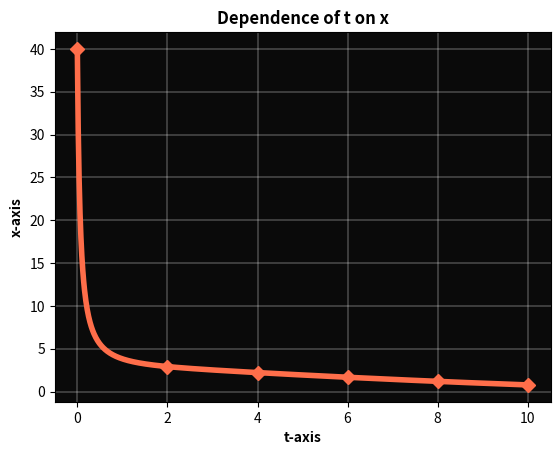

Here is the Python script that generated this plot: (Note: this script raises an exception after producing the figure.)
import numpy as np
import matplotlib.pyplot as plt
from scipy.optimize import fsolve
import warnings
warnings.filterwarnings("ignore")

class CauchySolving:
    def __init__(self, case):
        self.set_initial(case[:-1])
        self.shift_status(case[-1])
    
    def derivatives_vector(self, w):
        F = np.zeros(4)
        F[0] = w[0]*(2*w[2]-0.5*w[0]-w[2]**2*w[3]**(-2)*w[1])
        F[1] = w[1]*(2*w[3]-w[2]**(-2)*w[3]**(-2)*w[0]-0.5*w[1])
        F[2] = self.eps_const*(2-2*w[2]*w[3]**(-2)*w[1])
        F[3] = self.eps_const*(2-2*w[3]*w[2]**(-2)*w[1])
        return F
    
    def set_initial(self, initial):
        self.initial = np.array([initial])[0]
        self.reset()
    
    def reset(self):
        self.data = np.array([self.initial[:-1]])
        self.timeline = np.array([0.0])
        self.eps_const = self.initial[-1]

    def current_vector(self):
        return self.data[-1, :]
    
    def update_data(self, update_vector):
        self.data = np.append(self.data, [update_vector], axis=0)
    
    def shift_status(self, value=None):
        self.shift = value

    def dynamic_shift(self, bottom=None, top=None):
        w = self.current_vector()
        if bottom is None: bottom = 0.01
        if top is None: top = 2000 - self.timeline[-1]
        try:
            JacDerMat = np.zeros((4, 4))
            JacDerMat[0,0] = -w[2]**2*w[1]*w[3]**(-2)+2*w[2]-w[0]
            JacDerMat[0,1] = -w[2]**2*w[0]*w[3]**(-2)
            JacDerMat[0,2] = w[0]*(-2*w[2]*w[1]*w[3]**(-2)+2)
            JacDerMat[0,3] = 2*w[2]**2*w[0]*w[1]*w[3]**(-3)
            JacDerMat[1,0] = -w[1]*w[2]**(-2)*w[3]**(-2)
            JacDerMat[1,1] = 2*w[3]-w[1]-w[0]*w[2]**(-2)*w[3]**(-2)
            JacDerMat[1,2] = 2*w[0]*w[1]*w[2]**(-3)*w[3]**(-2)
            JacDerMat[1,3] = w[1]*(2+2*w[0]*w[2]**(-2)*w[3]**(-3))
            JacDerMat[2,0] = 0
            JacDerMat[2,1] = -2*w[2]*self.eps_const*w[3]**(-2)
            JacDerMat[2,2] = -2*self.eps_const*w[1]*w[2]**(-2)
            JacDerMat[2,3] = 4*w[2]*self.eps_const*w[1]*w[3]**(-3)
            JacDerMat[3,0] = 0
            JacDerMat[3,1] = -2*w[3]*self.eps_const*w[2]**(-2)
            JacDerMat[3,2] = 4*w[3]*self.eps_const*w[1]*w[2]**(-3)
            JacDerMat[3,3] = -2*self.eps_const*w[1]*w[2]**(-2)
            eigenvalues = np.linalg.eig(JacDerMat).eigenvalues.real
            eig_max = eigenvalues.max(None)
            eig_mix = eigenvalues.min(None)
            eig_mx = abs(np.where(-eig_mix > eig_max, eig_mix, eig_max))
            tau = 1/eig_mx
        except:
            tau = bottom
        if tau < bottom: return bottom
        if tau > top: return top
        return tau
    
    def draw_one_plot(self, leader, driven):
        buf_dct = {"x": 0, "y": 1, "a1": 2, "a2": 3}
        if leader == "t":
            x = list(self.timeline)
        else:
            x = list(self.data[:, buf_dct[leader]])
        if driven == "t":
            y = list(self.timeline)
        else:
            y = list(self.data[:, buf_dct[driven]])
        ax = plt.axes()
        ax.set_facecolor("#0A0A0A")
        plt.title(f'Dependence of {leader} on {driven}', weight='bold')
        plt.xlabel(f'{leader}-axis', weight='bold')
        plt.ylabel(f'{driven}-axis', weight='bold')
        plt.plot(x, y, color="#FF6E4A", linewidth=4)
        x1 = [x[i] for i in range(0, len(x), int(len(x)/5))]
        y1 = [y[i] for i in range(0, len(y), int(len(y)/5))]
        plt.plot(x1, y1, 'D', markersize=7, color="#FF6E4A")
        plt.grid(which='major', linewidth=0.3, color="white")
        plt.savefig(f'last_run_results/Dependence of {leader} on {driven}.png') 
        plt.show()
        
    def iter_explicit_Euler(self):
        vector = self.current_vector()
        shift = self.shift
        if shift is None: shift = self.dynamic_shift()
        next_vector = vector + shift*self.derivatives_vector(vector)
        self.timeline = np.append(self.timeline,
                                  [self.timeline[-1] + shift], axis=0)
        self.update_data(next_vector)
        
    def method_explicit_Euler(self, iterations_num=None):
        self.reset()
        self.iter_implicit_Euler(10**(-5))
        if iterations_num is None:
            while self.timeline[-1] <= 2000:
                self.iter_explicit_Euler()
        else:
            for _ in range(iterations_num):
                self.iter_explicit_Euler()
        self.draw_one_plot("t", "x")
        self.draw_one_plot("t", "y")
        self.draw_one_plot("t", "a1")
        self.draw_one_plot("t", "a2")
        self.draw_one_plot("x", "y")
        
    def iter_explicit_Euler_recalc(self):
        vector = self.current_vector()
        shift = self.shift
        if shift is None: shift = self.dynamic_shift()
        additional = vector + shift/2*self.derivatives_vector(vector)
        next_vector = vector +\
                      shift*self.derivatives_vector(additional)
        self.timeline = np.append(self.timeline,
                                  [self.timeline[-1] + shift], axis=0)
        self.update_data(next_vector)

    def method_explicit_Euler_recalc(self, iterations_num=None):
        self.reset()
        self.iter_implicit_Euler(10**(-5))
        if iterations_num is None:
            while self.timeline[-1] <= 2000:
                self.iter_explicit_Euler_recalc()
        else:
            for _ in range(iterations_num):
                self.iter_explicit_Euler_recalc()
        self.draw_one_plot("t", "x")
        self.draw_one_plot("t", "y")
        self.draw_one_plot("t", "a1")
        self.draw_one_plot("t", "a2")
        self.draw_one_plot("x", "y")
    
    def iter_explicit_Runge_Kutta4(self):
        vector = self.current_vector()
        shift = self.shift
        if shift is None: shift = self.dynamic_shift()
        k1 = self.derivatives_vector(vector)
        k2 = self.derivatives_vector(vector + shift/2*k1)
        k3 = self.derivatives_vector(vector + shift/2*k2)
        k4 = self.derivatives_vector(vector + shift*k3)
        next_vector = vector + shift/6*(k1 + 2*k2 + 2*k3 + k4)
        self.timeline = np.append(self.timeline,
                                  [self.timeline[-1] + shift], axis=0)
        self.update_data(next_vector)
    
    def method_explicit_Runge_Kutta4(self, iterations_num=None):
        self.reset()
        self.iter_implicit_Euler(10**(-5))
        if iterations_num is None:
            while self.timeline[-1] <= 2000:
                self.iter_explicit_Runge_Kutta4()
        else:
            for _ in range(iterations_num):
                self.iter_explicit_Runge_Kutta4()
        self.draw_one_plot("t", "x")
        self.draw_one_plot("t", "y")
        self.draw_one_plot("t", "a1")
        self.draw_one_plot("t", "a2")
        self.draw_one_plot("x", "y")
    
    def iter_implicit_Euler(self, offset_to_break_out=None):
        vector = self.current_vector()
        shift = self.shift
        eps = self.eps_const
        if shift is None: shift = self.dynamic_shift()
            
        def implctEuler(w):
            F = np.zeros(4)
            F[0] = w[0]-vector[0]-shift*\
                   w[0]*(2*w[2]-0.5*w[0]-w[2]**2*w[3]**(-2)*w[1])
            F[1] = w[1]-vector[1]-shift*\
                   w[1]*(2*w[3]-w[2]**(-2)*w[3]**(-2)*w[0]-0.5*w[1])
            F[2] = w[2]-vector[2]-shift*\
                   eps*(2-2*w[2]*w[3]**(-2)*w[1])
            F[3] = w[3]-vector[3]-shift*\
                   eps*(2-2*w[3]*w[2]**(-2)*w[1])
            return F
        
        def jacobian_implctEuler(w):
            JacImpEul = np.zeros((4, 4))
            JacImpEul[0,0] = 1-shift*\
                        (-w[2]**2*w[1]*w[3]**(-2)+2*w[2]-w[0])
            JacImpEul[0,1] = -shift*\
                        (-w[2]**2*w[0]*w[3]**(-2))
            JacImpEul[0,2] = -shift*\
                        (w[0]*(-2*w[2]*w[1]*w[3]**(-2)+2))
            JacImpEul[0,3] = -shift*\
                        (2*w[2]**2*w[0]*w[1]*w[3]**(-3))
            JacImpEul[1,0] = -shift*\
                        (-w[1]*w[2]**(-2)*w[3]**(-2))
            JacImpEul[1,1] = 1-shift*\
                        (2*w[3]-w[1]-w[0]*w[2]**(-2)*w[3]**(-2))
            JacImpEul[1,2] = -shift*\
                        (2*w[0]*w[1]*w[2]**(-3)*w[3]**(-2))
            JacImpEul[1,3] = -shift*\
                        (w[1]*(2+2*w[0]*w[2]**(-2)*w[3]**(-3)))
            JacImpEul[2,0] = 0
            JacImpEul[2,1] = -shift*\
                        (-2*w[2]*self.eps_const*w[3]**(-2))
            JacImpEul[2,2] = 1-shift*\
                        (-2*self.eps_const*w[1]*w[2]**(-2))
            JacImpEul[2,3] = -shift*\
                        (4*w[2]*self.eps_const*w[1]*w[3]**(-3))
            JacImpEul[3,0] = 0
            JacImpEul[3,1] = -shift*\
                        (-2*w[3]*self.eps_const*w[2]**(-2))
            JacImpEul[3,2] = -shift*\
                        (4*w[3]*self.eps_const*w[1]*w[2]**(-3))
            JacImpEul[3,3] = 1-shift*\
                        (-2*self.eps_const*w[1]*w[2]**(-2))
            return JacImpEul
        
        if offset_to_break_out is None:
            initial_guess = vector
        else:
            initial_guess = vector +\
                np.array([list(offset_to_break_out for _ in range(4))])
        next_vector = fsolve(implctEuler,
                           initial_guess,fprime=jacobian_implctEuler)
        self.timeline = np.append(self.timeline,
                                  [self.timeline[-1] + shift], axis=0)
        self.update_data(next_vector)
                        
    def method_implicit_Euler(self, iterations_num=None):
        self.reset()
        self.iter_implicit_Euler(10**(-5))
        if iterations_num is None:
            while self.timeline[-1] <= 2000:
                self.iter_implicit_Euler()
        else:
            for _ in range(iterations_num):
                self.iter_implicit_Euler()
        self.draw_one_plot("t", "x")
        self.draw_one_plot("t", "y")
        self.draw_one_plot("t", "a1")
        self.draw_one_plot("t", "a2")
        self.draw_one_plot("x", "y")

    def iter_implicit_trapezoid(self):
        vector = self.current_vector()
        drvtv_vector = self.derivatives_vector(vector)
        shift = self.shift
        eps = self.eps_const
        if shift is None: shift = self.dynamic_shift()
            
        def implct_trpzd(w):
            F = np.zeros(4)
            F[0] = w[0]-vector[0]-shift/2*drvtv_vector[0]-shift/2*\
                   w[0]*(2*w[2]-0.5*w[0]-w[2]**2*w[3]**(-2)*w[1])
            F[1] = w[1]-vector[1]-shift/2*drvtv_vector[1]-shift/2*\
                   w[1]*(2*w[3]-w[2]**(-2)*w[3]**(-2)*w[0]-0.5*w[1])
            F[2] = w[2]-vector[2]-shift/2*drvtv_vector[2]-shift/2*\
                   eps*(2-2*w[2]*w[3]**(-2)*w[1])
            F[3] = w[3]-vector[3]-shift/2*drvtv_vector[3]-shift/2*\
                   eps*(2-2*w[3]*w[2]**(-2)*w[1])
            return F
        
        def jacobian_implct_trpzd(w):
            JacImpTrap = np.zeros((4, 4))
            JacImpTrap[0,0] = 1-shift/2*\
                        (-w[2]**2*w[1]*w[3]**(-2)+2*w[2]-w[0])
            JacImpTrap[0,1] = -shift/2*\
                        (-w[2]**2*w[0]*w[3]**(-2))
            JacImpTrap[0,2] = -shift/2*\
                        (w[0]*(-2*w[2]*w[1]*w[3]**(-2)+2))
            JacImpTrap[0,3] = -shift/2*\
                        (2*w[2]**2*w[0]*w[1]*w[3]**(-3))
            JacImpTrap[1,0] = -shift/2*\
                        (-w[1]*w[2]**(-2)*w[3]**(-2))
            JacImpTrap[1,1] = 1-shift/2*\
                        (2*w[3]-w[1]-w[0]*w[2]**(-2)*w[3]**(-2))
            JacImpTrap[1,2] = -shift/2*\
                        (2*w[0]*w[1]*w[2]**(-3)*w[3]**(-2))
            JacImpTrap[1,3] = -shift/2*\
                        (w[1]*(2+2*w[0]*w[2]**(-2)*w[3]**(-3)))
            JacImpTrap[2,0] = 0
            JacImpTrap[2,1] = -shift/2*\
                        (-2*w[2]*self.eps_const*w[3]**(-2))
            JacImpTrap[2,2] = 1-shift/2*\
                        (-2*self.eps_const*w[1]*w[2]**(-2))
            JacImpTrap[2,3] = -shift/2*\
                        (4*w[2]*self.eps_const*w[1]*w[3]**(-3))
            JacImpTrap[3,0] = 0
            JacImpTrap[3,1] = -shift/2*\
                        (-2*w[3]*self.eps_const*w[2]**(-2))
            JacImpTrap[3,2] = -shift/2*\
                        (4*w[3]*self.eps_const*w[1]*w[2]**(-3))
            JacImpTrap[3,3] = 1-shift/2*\
                        (-2*self.eps_const*w[1]*w[2]**(-2))
            return JacImpTrap
        
        initial_guess = vector
        next_vector = fsolve(implct_trpzd,
                           initial_guess,fprime=jacobian_implct_trpzd)
        self.timeline = np.append(self.timeline,
                                  [self.timeline[-1] + shift], axis=0)
        self.update_data(next_vector)

    def method_implicit_trapezoid(self, iterations_num=None):
        self.reset()
        self.iter_implicit_Euler(10**(-5))
        if iterations_num is None:
            while self.timeline[-1] <= 2000:
                self.iter_implicit_trapezoid()
        else:
            for _ in range(iterations_num):
                self.iter_implicit_trapezoid()
        self.draw_one_plot("t", "x")
        self.draw_one_plot("t", "y")
        self.draw_one_plot("t", "a1")
        self.draw_one_plot("t", "a2")
        self.draw_one_plot("x", "y")
    
#     def iter_implicit_Runge_Kutta4(self, offset_to_break_out=None):
#         vector = self.current_vector()
#         k1_d_vect = self.derivatives_vector(vector)
#         k2_d_vect = self.derivatives_vector(vector)
#         k1_d_vect = self.derivatives_vector(vector)
#         k1_d_vect = self.derivatives_vector(vector)
#         shift = self.shift
#         eps = self.eps_const
#         if shift is None: shift = self.dynamic_shift()
            
#         def implct_RK4_kfunc(w):
#             F = np.zeros(4)
#             F[0] = w[0]-vector[0]-shift/6*()
#             F[1] =
#             F[2] =
#             F[3] =
#             return F    
    
#     def method_implicit_Runge_Kutta4(self):
#         ...
        
if __name__ == "__main__":
    default_case = [40, 10, 1, 10, 0.005, 0.01]
    c = CauchySolving(default_case)
    c.method_implicit_Euler(1000)